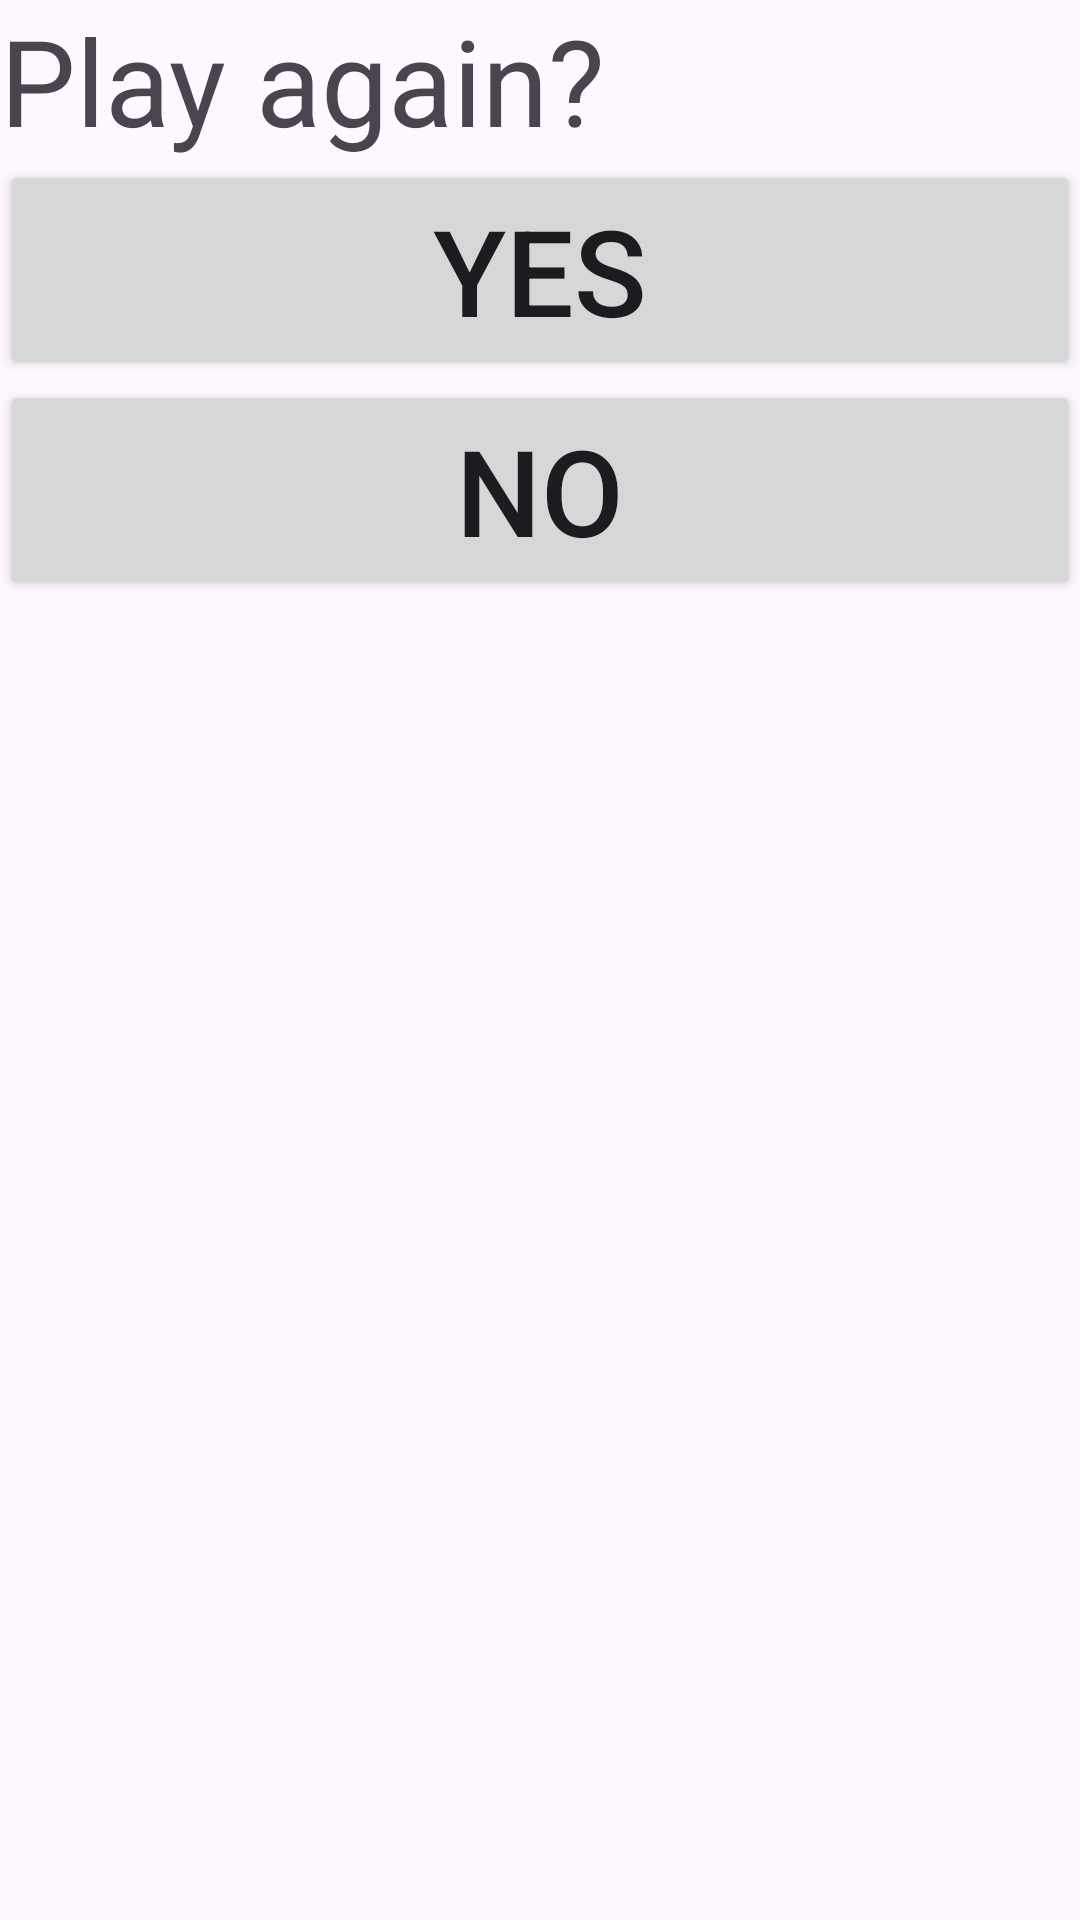

Produce the Android XML layout that renders to this screen, including the resource entries it uses.
<!-- AndroidManifest.xml: application theme Theme.DialogWxProjB -->
<!-- res/layout/custom_dialog.xml -->
<?xml version="1.0" encoding="utf-8"?>
<LinearLayout xmlns:android="http://schemas.android.com/apk/res/android"
    android:layout_width="match_parent"
    android:layout_height="match_parent"
    android:orientation="vertical"
    >

    <TextView
        android:layout_width="match_parent"
        android:layout_height="wrap_content"
        android:text="Play again?"
        android:textSize="40dp"></TextView>

    <Button
        android:layout_width="match_parent"
        android:layout_height="wrap_content"
        android:text="Yes"
        android:textSize="40dp"
        android:id="@+id/btnYes"></Button>
    <Button
        android:layout_width="match_parent"
        android:layout_height="wrap_content"
        android:text="No"
        android:textSize="40dp"
        android:id="@+id/btnNo"></Button>

</LinearLayout>
<!-- resources referenced by this layout -->
<resources>
  <style name="Theme.DialogWxProjB" parent="Base.Theme.DialogWxProjB" />
  <style name="Base.Theme.DialogWxProjB" parent="Theme.Material3.DayNight.NoActionBar">
          
          
      </style>
</resources>
